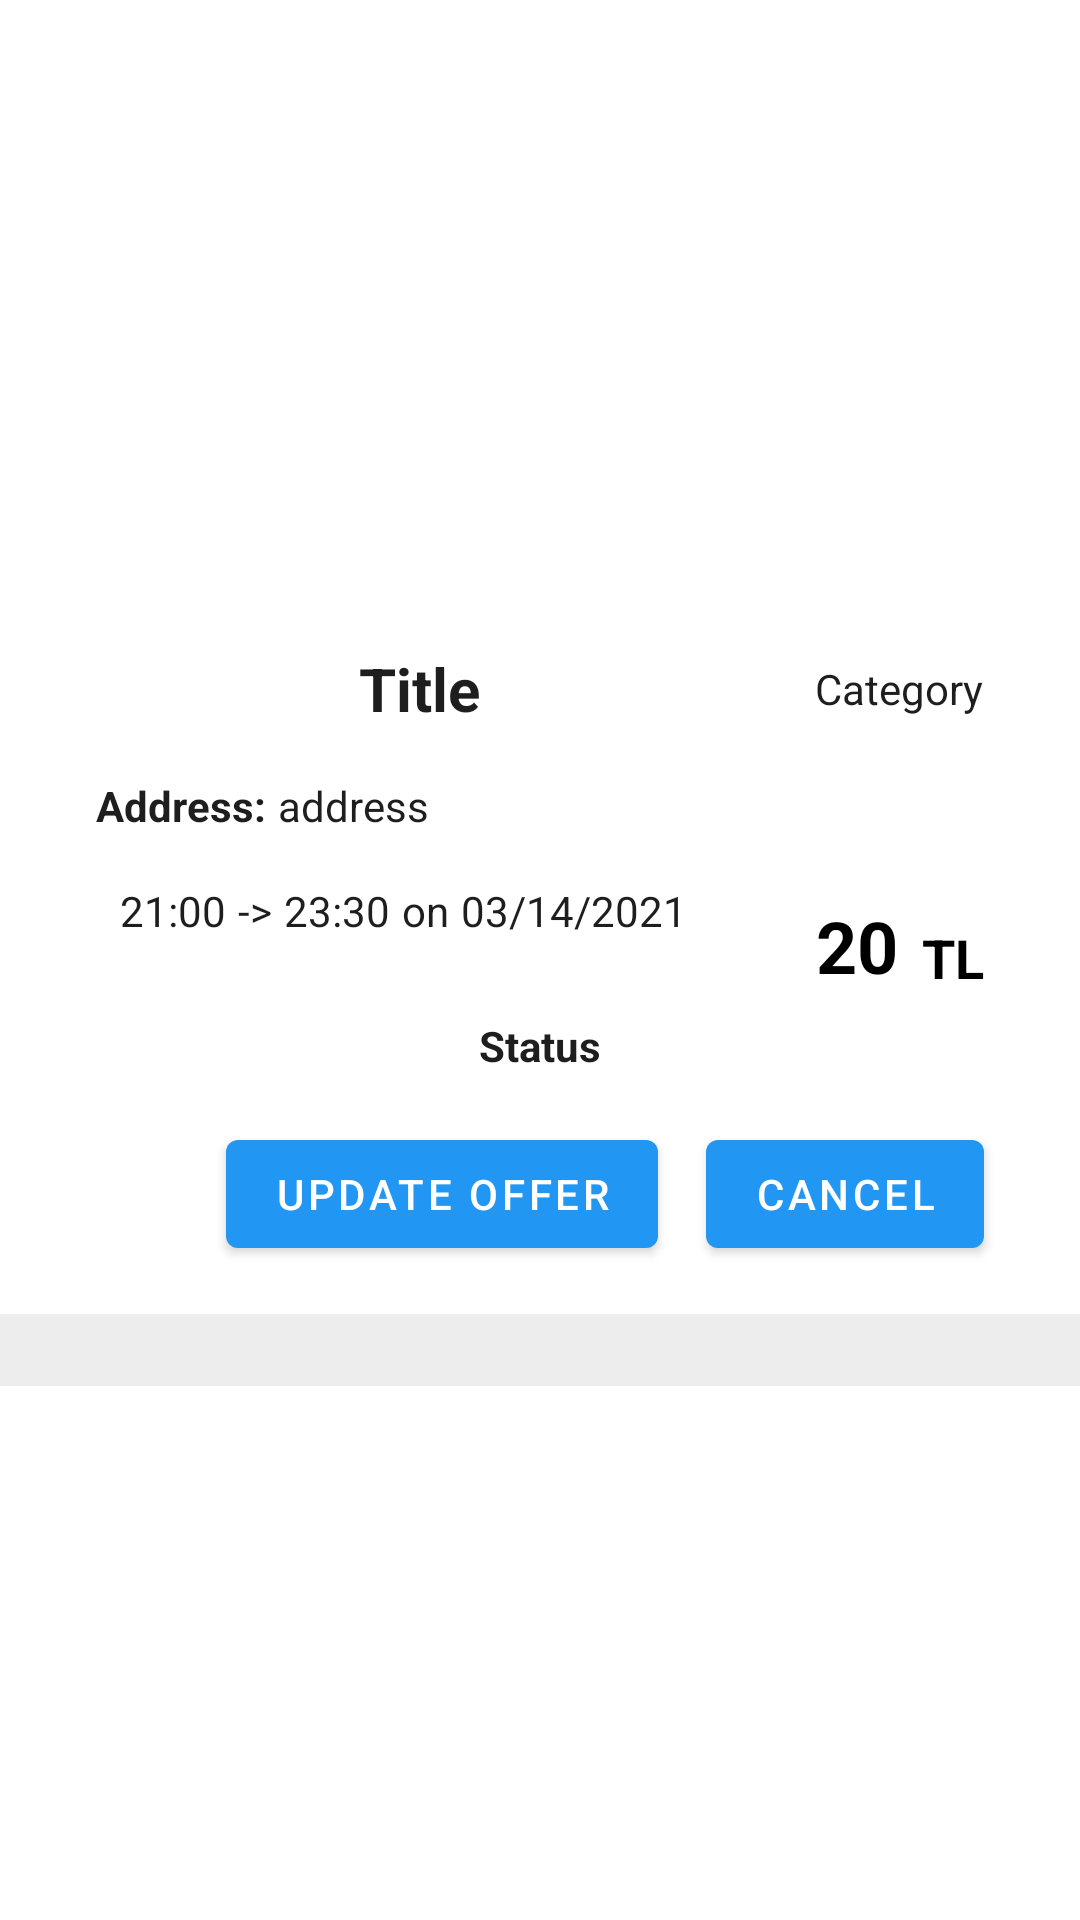

Reconstruct the res/layout file that produces this screen, plus the resources it refers to.
<!-- AndroidManifest.xml: application theme Theme.GraduationProject1 -->
<!-- res/layout/recycleview_my_offers.xml -->
<?xml version="1.0" encoding="utf-8"?>
<androidx.constraintlayout.widget.ConstraintLayout xmlns:android="http://schemas.android.com/apk/res/android"
    xmlns:app="http://schemas.android.com/apk/res-auto"
    xmlns:tools="http://schemas.android.com/tools"
    android:layout_width="match_parent"
    android:layout_height="wrap_content"
    android:background="#FFFFFF">

    <ImageView
        android:id="@+id/imageViewRecyclePostsOffersAvatar2"
        android:layout_width="wrap_content"
        android:layout_height="200dp"
        android:layout_marginStart="24dp"
        android:layout_marginTop="8dp"
        android:layout_marginEnd="24dp"
        android:adjustViewBounds="true"
        android:scaleType="fitXY"
        app:layout_constraintEnd_toEndOf="parent"
        app:layout_constraintStart_toStartOf="parent"
        app:layout_constraintTop_toTopOf="parent"
        tools:srcCompat="@tools:sample/backgrounds/scenic" />

    <TextView
        android:id="@+id/textViewRecyclePostsOffersName2"
        android:layout_width="wrap_content"
        android:layout_height="wrap_content"
        android:layout_marginStart="32dp"
        android:layout_marginTop="8dp"
        android:layout_marginEnd="24dp"
        android:text="Title"
        android:textSize="20sp"
        android:textStyle="bold"
        app:layout_constraintEnd_toStartOf="@+id/textViewRecycleMyOffersCategory"
        app:layout_constraintStart_toStartOf="parent"
        app:layout_constraintTop_toBottomOf="@+id/imageViewRecyclePostsOffersAvatar2" />

    <TextView
        android:id="@+id/textViewRecyclePostsOffersOffer2"
        android:layout_width="wrap_content"
        android:layout_height="wrap_content"
        android:layout_marginTop="60dp"
        android:layout_marginEnd="8dp"
        android:text="20"
        android:textColor="@color/black"
        android:textSize="24sp"
        android:textStyle="bold"
        app:layout_constraintEnd_toEndOf="parent"
        app:layout_constraintEnd_toStartOf="@+id/textView6"
        app:layout_constraintTop_toBottomOf="@+id/textViewRecycleMyOffersCategory" />

    <TextView
        android:id="@+id/textView6"
        android:layout_width="wrap_content"
        android:layout_height="wrap_content"
        android:layout_marginEnd="32dp"
        android:text="TL"
        android:textColor="@color/black"
        android:textSize="18sp"
        android:textStyle="bold"
        app:layout_constraintBottom_toBottomOf="@+id/textViewRecyclePostsOffersOffer2"
        app:layout_constraintEnd_toEndOf="parent" />

    <TextView
        android:id="@+id/textViewRecycleMyOffersCategory"
        android:layout_width="wrap_content"
        android:layout_height="wrap_content"
        android:layout_marginTop="12dp"
        android:layout_marginEnd="32dp"
        android:text="Category"
        app:layout_constraintEnd_toEndOf="parent"
        app:layout_constraintTop_toBottomOf="@+id/imageViewRecyclePostsOffersAvatar2" />

    <androidx.constraintlayout.widget.ConstraintLayout
        android:layout_width="0dp"
        android:layout_height="24dp"
        android:layout_marginTop="16dp"
        android:background="@color/background_gray"
        app:layout_constraintEnd_toEndOf="parent"
        app:layout_constraintStart_toStartOf="parent"
        app:layout_constraintTop_toBottomOf="@+id/buttonRecyclePostsOffersDecline2">

    </androidx.constraintlayout.widget.ConstraintLayout>

    <TextView
        android:id="@+id/textViewRecyclePostsOffersPhoneNumber2"
        android:layout_width="wrap_content"
        android:layout_height="wrap_content"
        android:layout_marginStart="40dp"
        android:layout_marginTop="16dp"
        android:text="21:00"
        app:layout_constraintStart_toStartOf="parent"
        app:layout_constraintTop_toBottomOf="@+id/textViewRecycleMyOffersAddress2" />

    <TextView
        android:id="@+id/textView10"
        android:layout_width="wrap_content"
        android:layout_height="wrap_content"
        android:layout_marginStart="4dp"
        android:text="->"
        app:layout_constraintBottom_toBottomOf="@+id/textViewRecyclePostsOffersPhoneNumber2"
        app:layout_constraintStart_toEndOf="@+id/textViewRecyclePostsOffersPhoneNumber2" />

    <TextView
        android:id="@+id/textViewRecycleMyOffersFinishTime2"
        android:layout_width="wrap_content"
        android:layout_height="wrap_content"
        android:layout_marginStart="4dp"
        android:text="23:30"
        app:layout_constraintBottom_toBottomOf="@+id/textView10"
        app:layout_constraintStart_toEndOf="@+id/textView10" />

    <TextView
        android:id="@+id/textView12"
        android:layout_width="wrap_content"
        android:layout_height="wrap_content"
        android:layout_marginStart="4dp"
        android:text="on"
        app:layout_constraintBottom_toBottomOf="@+id/textViewRecycleMyOffersFinishTime2"
        app:layout_constraintStart_toEndOf="@+id/textViewRecycleMyOffersFinishTime2" />

    <TextView
        android:id="@+id/textViewRecyclePostsOffersBirthday2"
        android:layout_width="wrap_content"
        android:layout_height="wrap_content"
        android:layout_marginStart="4dp"
        android:text="03/14/2021"
        app:layout_constraintBottom_toBottomOf="@+id/textView12"
        app:layout_constraintStart_toEndOf="@+id/textView12" />

    <Button
        android:id="@+id/buttonRecyclePostsOffersDecline2"
        android:layout_width="wrap_content"
        android:layout_height="wrap_content"
        android:layout_marginTop="10dp"
        android:layout_marginEnd="32dp"
        android:text="Cancel"
        app:layout_constraintEnd_toEndOf="parent"
        app:layout_constraintTop_toBottomOf="@+id/textViewRecycleMyOffersOfferStatus2" />

    <Button
        android:id="@+id/buttonRecycleMyOffersUpdateOffer2"
        android:layout_width="wrap_content"
        android:layout_height="wrap_content"
        android:layout_marginEnd="16dp"
        android:text="Update Offer"
        app:layout_constraintEnd_toStartOf="@+id/buttonRecyclePostsOffersDecline2"
        app:layout_constraintTop_toTopOf="@+id/buttonRecyclePostsOffersDecline2" />

    <TextView
        android:id="@+id/textViewRecycleMyOffersOfferStatus2"
        android:layout_width="wrap_content"
        android:layout_height="wrap_content"
        android:layout_marginTop="20dp"
        android:padding="6dp"
        android:text="Status"
        android:textStyle="bold"
        app:layout_constraintEnd_toEndOf="parent"
        app:layout_constraintStart_toStartOf="parent"
        app:layout_constraintTop_toBottomOf="@+id/textViewRecyclePostsOffersPhoneNumber2" />

    <TextView
        android:id="@+id/textView7"
        android:layout_width="wrap_content"
        android:layout_height="wrap_content"
        android:layout_marginStart="32dp"
        android:layout_marginTop="16dp"
        android:text="Address:"
        android:textStyle="bold"
        app:layout_constraintStart_toStartOf="parent"
        app:layout_constraintTop_toBottomOf="@+id/textViewRecyclePostsOffersName2" />

    <TextView
        android:id="@+id/textViewRecycleMyOffersAddress2"
        android:layout_width="0dp"
        android:layout_height="wrap_content"
        android:layout_marginStart="4dp"
        android:layout_marginEnd="16dp"
        android:text="address"
        app:layout_constraintEnd_toStartOf="@+id/textViewRecyclePostsOffersOffer2"
        app:layout_constraintHorizontal_bias="0.0"
        app:layout_constraintStart_toEndOf="@+id/textView7"
        app:layout_constraintTop_toTopOf="@+id/textView7" />

    <Button
        android:id="@+id/buttonRecycleMyOffersWorkDone2"
        android:layout_width="wrap_content"
        android:layout_height="wrap_content"
        android:text="I've Done"
        android:visibility="invisible"
        app:layout_constraintEnd_toEndOf="@+id/buttonRecyclePostsOffersDecline2"
        app:layout_constraintTop_toTopOf="@+id/buttonRecyclePostsOffersDecline2" />

</androidx.constraintlayout.widget.ConstraintLayout>
<!-- resources referenced by this layout -->
<resources>
  <color name="background_gray">#FFEDEDED</color>
  <color name="black">#FF000000</color>
  <style name="Theme.GraduationProject1" parent="Theme.MaterialComponents.DayNight.DarkActionBar">
          
          <item name="colorPrimary">@color/main_blue_1</item>
          <item name="colorPrimaryVariant">@color/main_blue_2</item>
          <item name="colorOnPrimary">@color/white</item>
          
          <item name="colorSecondary">@color/teal_200</item>
          <item name="colorSecondaryVariant">@color/teal_700</item>
          <item name="colorOnSecondary">@color/black</item>
          
          <item name="android:statusBarColor" tools:targetApi="l">?attr/colorPrimaryVariant</item>
          <item name="android:textColor">@color/text_color_1</item>
          
          
      </style>
  <color name="main_blue_1">#FF2196F3</color>
  <color name="main_blue_2">#FF006BB3</color>
  <color name="white">#FFFFFFFF</color>
  <color name="teal_200">#FF03DAC5</color>
  <color name="teal_700">#FF018786</color>
  <color name="text_color_1">#FF1E1E1E</color>
</resources>
